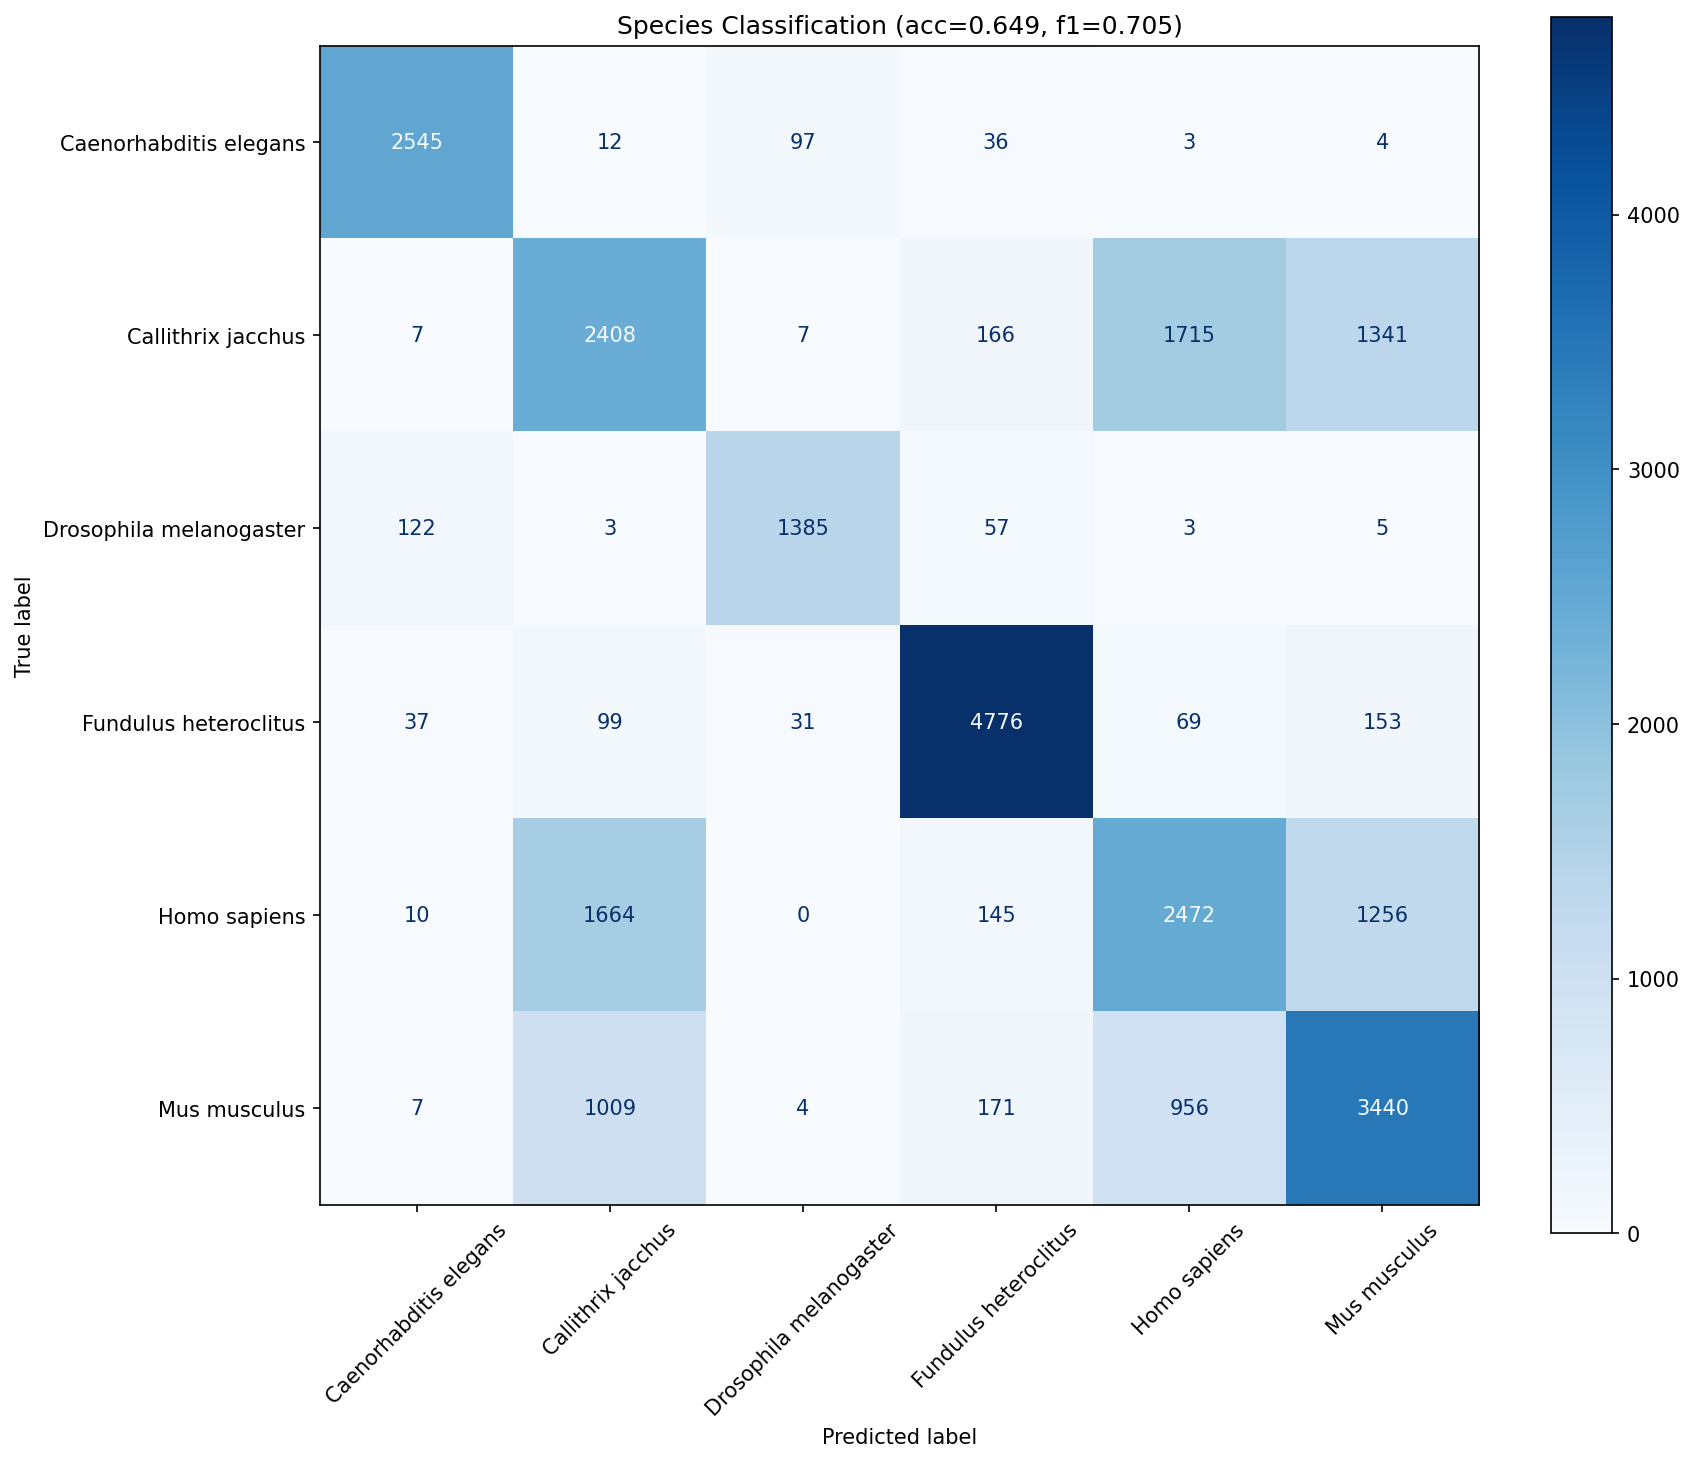

Values plotted in this chart, from the file beside it:
true_label, Caenorhabditis elegans, Callithrix jacchus, Drosophila melanogaster, Fundulus heteroclitus, Homo sapiens, Mus musculus
Caenorhabditis elegans, 2545, 12, 97, 36, 3, 4
Callithrix jacchus, 7, 2408, 7, 166, 1715, 1341
Drosophila melanogaster, 122, 3, 1385, 57, 3, 5
Fundulus heteroclitus, 37, 99, 31, 4776, 69, 153
Homo sapiens, 10, 1664, 0, 145, 2472, 1256
Mus musculus, 7, 1009, 4, 171, 956, 3440
